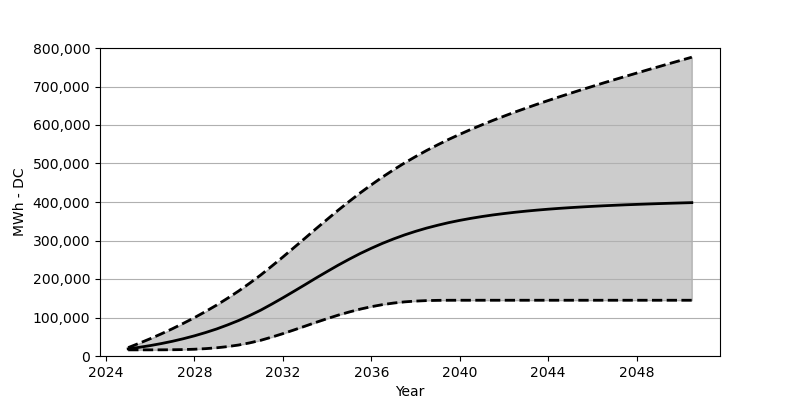

Data behind this chart, as committed beside it:
Date, Low, Base, High
2025-01, 15958, 18566, 21793
2025-07, 15958, 22473, 33060
2026-01, 15979, 27071, 44967
2026-07, 16061, 32266, 57471
2027-01, 16257, 38215, 70801
2027-07, 16690, 44864, 84821
2028-01, 17597, 52410, 99686
2028-07, 19082, 60842, 115469
2029-01, 21329, 70203, 132189
2029-07, 24421, 80707, 150023
2030-01, 28586, 92274, 168940
2030-07, 34081, 105057, 189063
2031-01, 40843, 119190, 210557
2031-07, 49080, 134756, 233421
2032-01, 58090, 151178, 257173
2032-07, 67656, 168023, 281419
2033-01, 77522, 185249, 306016
2033-07, 87408, 202485, 330540
2034-01, 97005, 219391, 354797
2034-07, 106067, 235782, 378538
2035-01, 114335, 251451, 401547
2035-07, 121767, 266183, 423628
2036-01, 128086, 279811, 444638
2036-07, 133344, 292460, 464606
2037-01, 137509, 303975, 483512
2037-07, 140581, 314386, 501233
2038-01, 142632, 323798, 517964
2038-07, 143910, 332159, 533716
2039-01, 144539, 339612, 548550
2039-07, 144766, 346344, 562539
2040-01, 144807, 352261, 575796
2040-07, 144818, 357467, 588435
2041-01, 144818, 362188, 600434
2041-07, 144818, 366363, 611949
2042-01, 144818, 370013, 622990
2042-07, 144818, 373322, 633649
2043-01, 144818, 376291, 643927
2043-07, 144818, 378919, 653885
2044-01, 144818, 381321, 663575
2044-07, 144818, 383445, 673080
2045-01, 144818, 385373, 682337
2045-07, 144818, 387074, 691440
2046-01, 144818, 388682, 700305
2046-07, 144818, 390156, 709150
2047-01, 144818, 391465, 717799
2047-07, 144818, 392712, 726356
2048-01, 144818, 393774, 734819
2048-07, 144818, 394815, 743272
2049-01, 144818, 395815, 751509
2049-07, 144818, 396723, 759797
2050-01, 144818, 397568, 767993
2050-07, 144818, 398372, 776147
